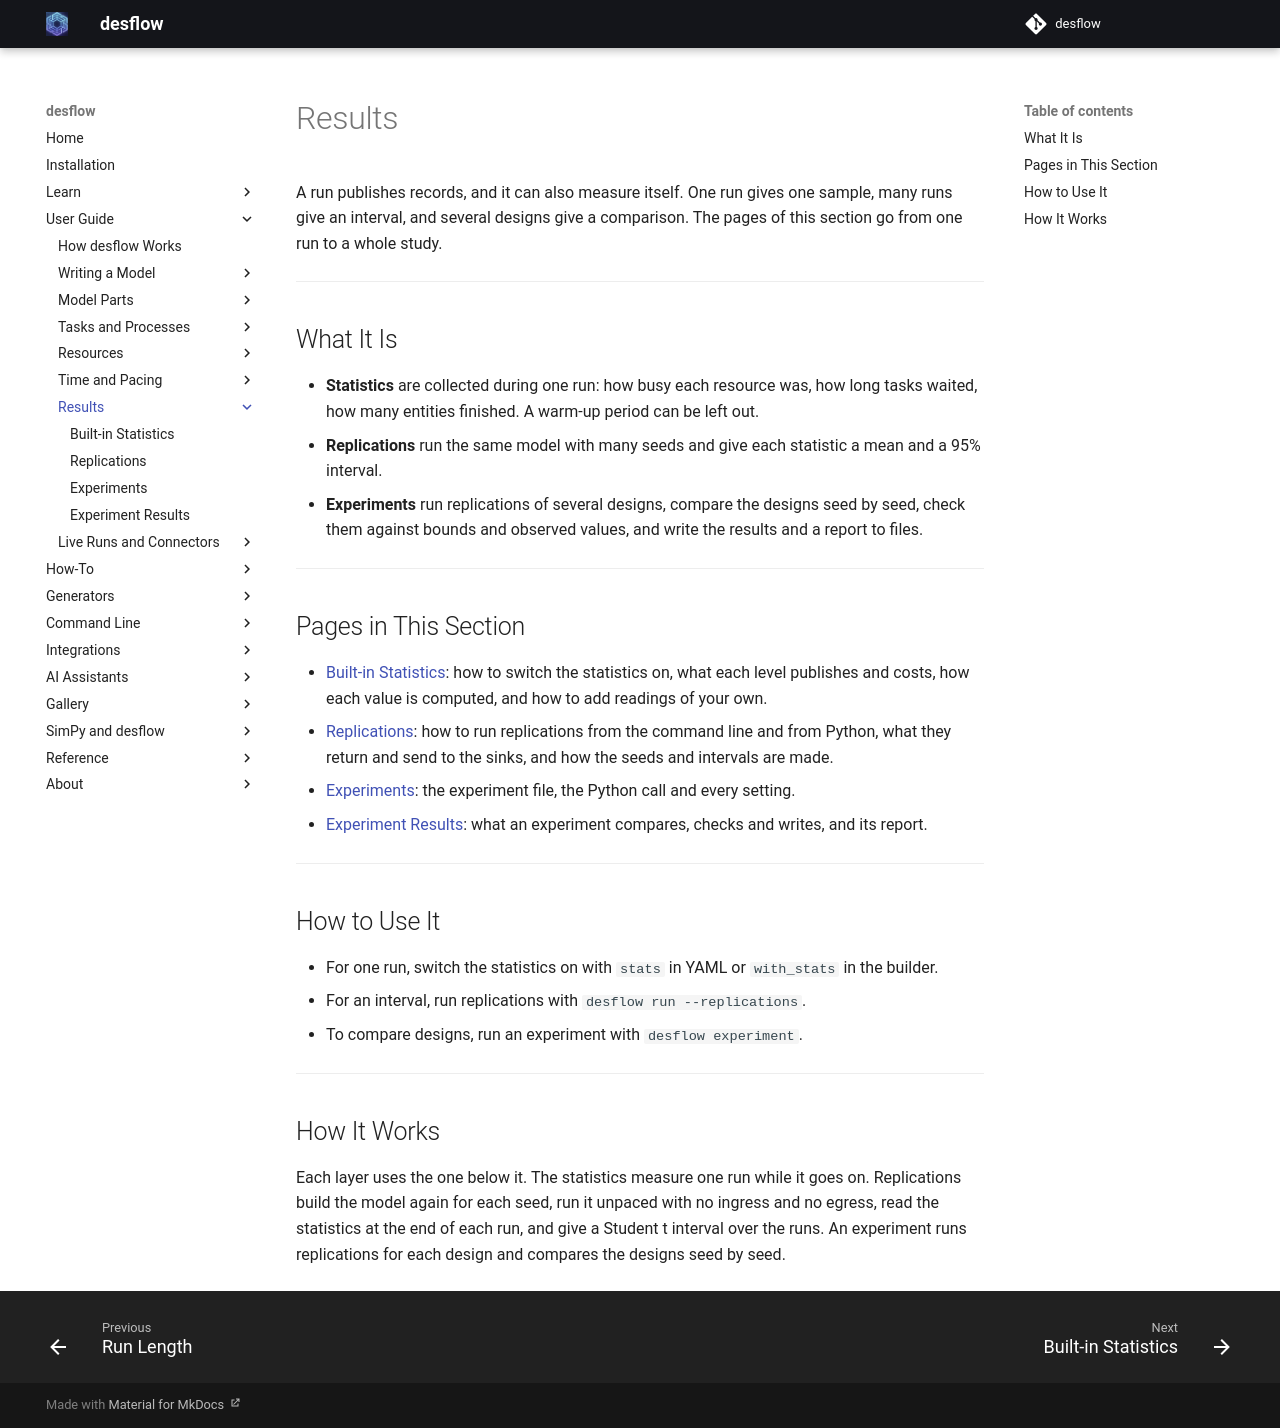

repository: jaehyeon-kim/desflow · page: 1.1/user-guide/results/index.html · generator: mkdocs

# Results

A run publishes records, and it can also measure itself. One run gives one sample, many runs give an interval, and several designs give a comparison. The pages of this section go from one run to a whole study.

---

## What It Is

- **Statistics** are collected during one run: how busy each resource was, how long tasks waited, how many entities finished. A warm-up period can be left out.
- **Replications** run the same model with many seeds and give each statistic a mean and a 95% interval.
- **Experiments** run replications of several designs, compare the designs seed by seed, check them against bounds and observed values, and write the results and a report to files.

---

## Pages in This Section

- [Built-in Statistics](statistics.md): how to switch the statistics on, what each level publishes and costs, how each value is computed, and how to add readings of your own.
- [Replications](replications.md): how to run replications from the command line and from Python, what they return and send to the sinks, and how the seeds and intervals are made.
- [Experiments](experiments.md): the experiment file, the Python call and every setting.
- [Experiment Results](experiment-results.md): what an experiment compares, checks and writes, and its report.

---

## How to Use It

- For one run, switch the statistics on with `stats` in YAML or `with_stats` in the builder.
- For an interval, run replications with `desflow run --replications`.
- To compare designs, run an experiment with `desflow experiment`.

---

## How It Works

Each layer uses the one below it. The statistics measure one run while it goes on. Replications build the model again for each seed, run it unpaced with no ingress and no egress, read the statistics at the end of each run, and give a Student t interval over the runs. An experiment runs replications for each design and compares the designs seed by seed.
